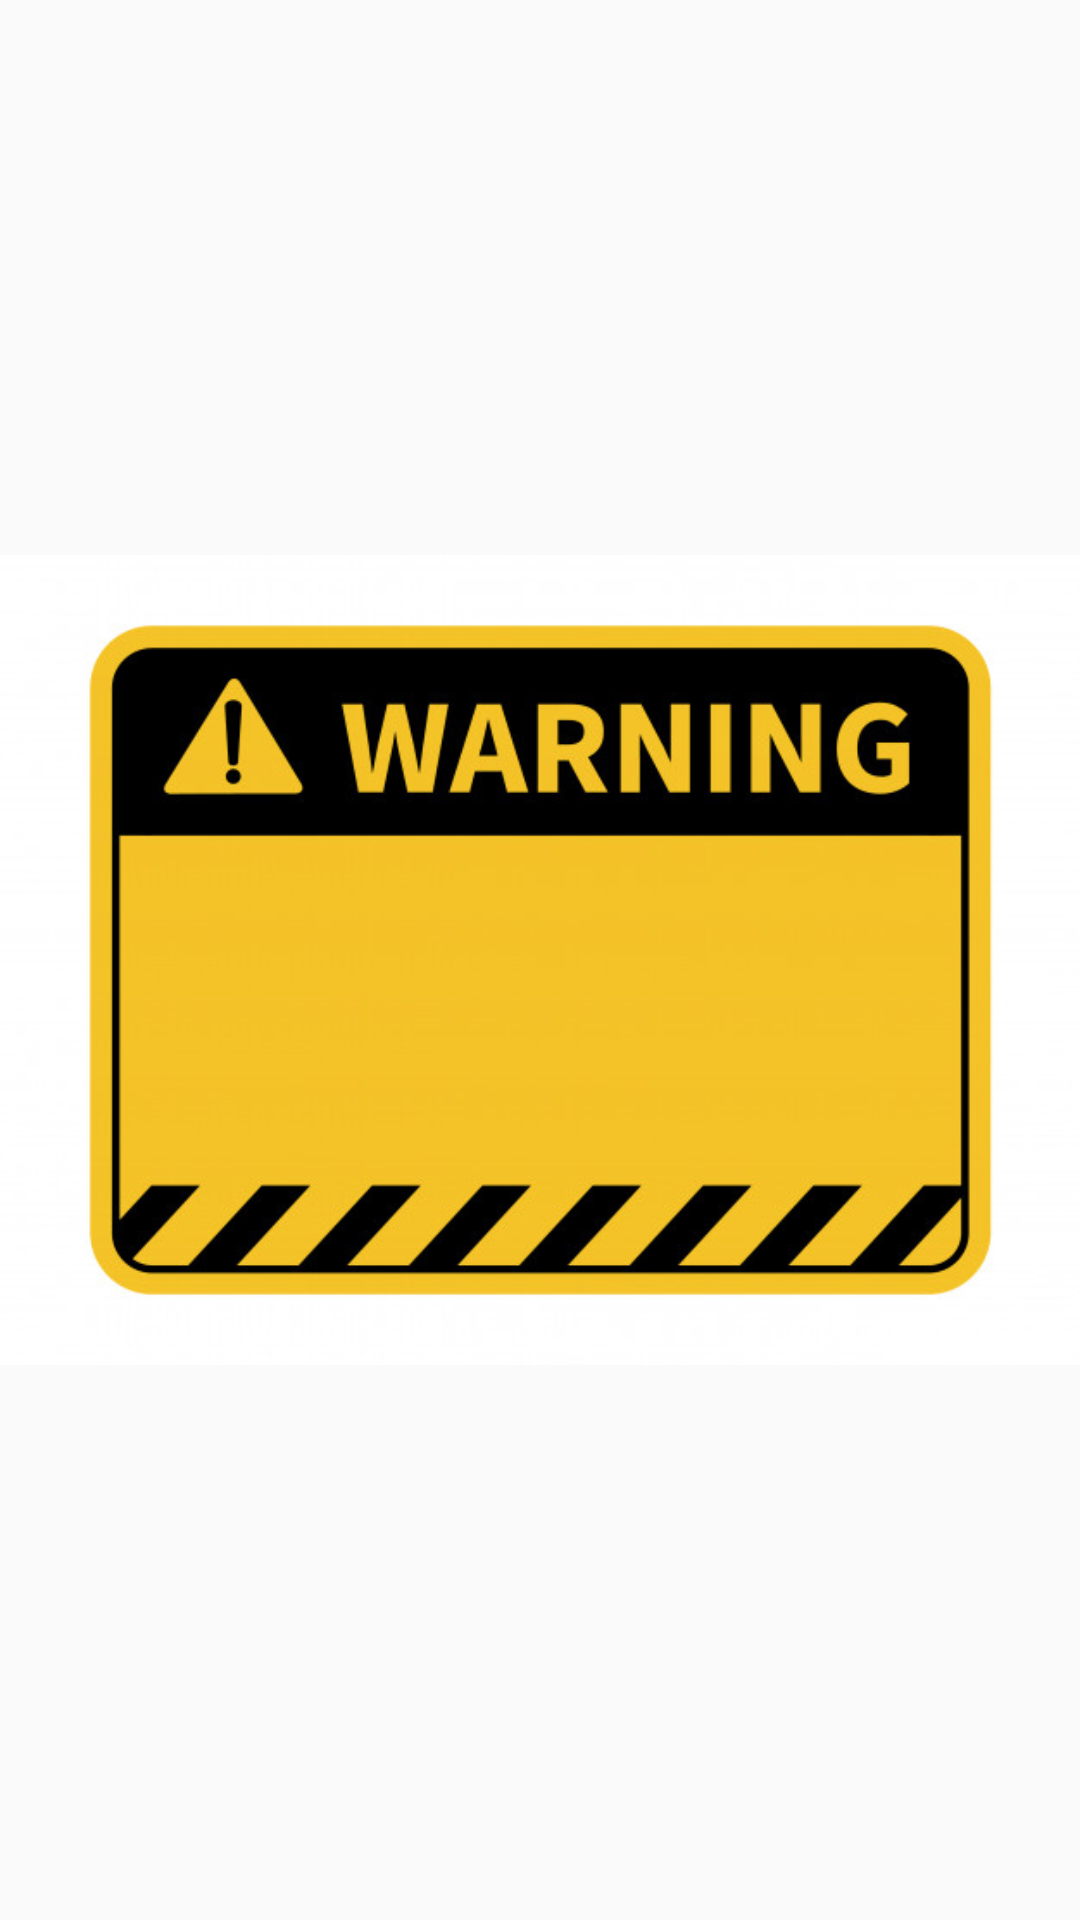

This screen was rendered from an Android layout file. Write that file and the resources it references.
<!-- AndroidManifest.xml: application theme Theme.Custom_AnimationUI -->
<!-- res/layout/fragment_baunse_.xml -->
<?xml version="1.0" encoding="utf-8"?>
<androidx.constraintlayout.widget.ConstraintLayout xmlns:android="http://schemas.android.com/apk/res/android"
    xmlns:app="http://schemas.android.com/apk/res-auto"
    xmlns:tools="http://schemas.android.com/tools"
    android:id="@+id/frameLayout"
    android:layout_width="match_parent"
    android:layout_height="match_parent"
    tools:context=".baunse_Fragment">


    <ImageView
        android:id="@+id/imageView"
        android:layout_width="wrap_content"
        android:layout_height="wrap_content"
        android:src="@drawable/worning"
        app:layout_constraintBottom_toBottomOf="parent"
        app:layout_constraintEnd_toEndOf="parent"
        app:layout_constraintStart_toStartOf="parent"
        app:layout_constraintTop_toTopOf="parent" />
</androidx.constraintlayout.widget.ConstraintLayout>
<!-- resources referenced by this layout -->
<resources>
  <!-- drawable worning: jpg bitmap (drawable, 59511 bytes) -->
  <style name="Theme.Custom_AnimationUI" parent="Theme.AppCompat.DayNight.NoActionBar">
          
          <item name="colorPrimary">@color/purple_500</item>
          <item name="colorPrimaryVariant">@color/purple_700</item>
          <item name="colorOnPrimary">@color/white</item>
          
          <item name="colorSecondary">@color/teal_200</item>
          <item name="colorSecondaryVariant">@color/teal_700</item>
          <item name="colorOnSecondary">@color/black</item>
          
          <item name="android:statusBarColor" tools:targetApi="l">?attr/colorPrimaryVariant</item>
          
      </style>
  <!-- not gathered from this repository: default colours our renderer supplied (Android Studio template values) -->
  <color name="purple_500">#FF6200EE</color>
  <color name="purple_700">#FF3700B3</color>
  <color name="teal_200">#FF03DAC5</color>
  <color name="teal_700">#FF018786</color>
  <color name="black">#FF000000</color>
  <color name="white">#FFFFFFFF</color>
</resources>
